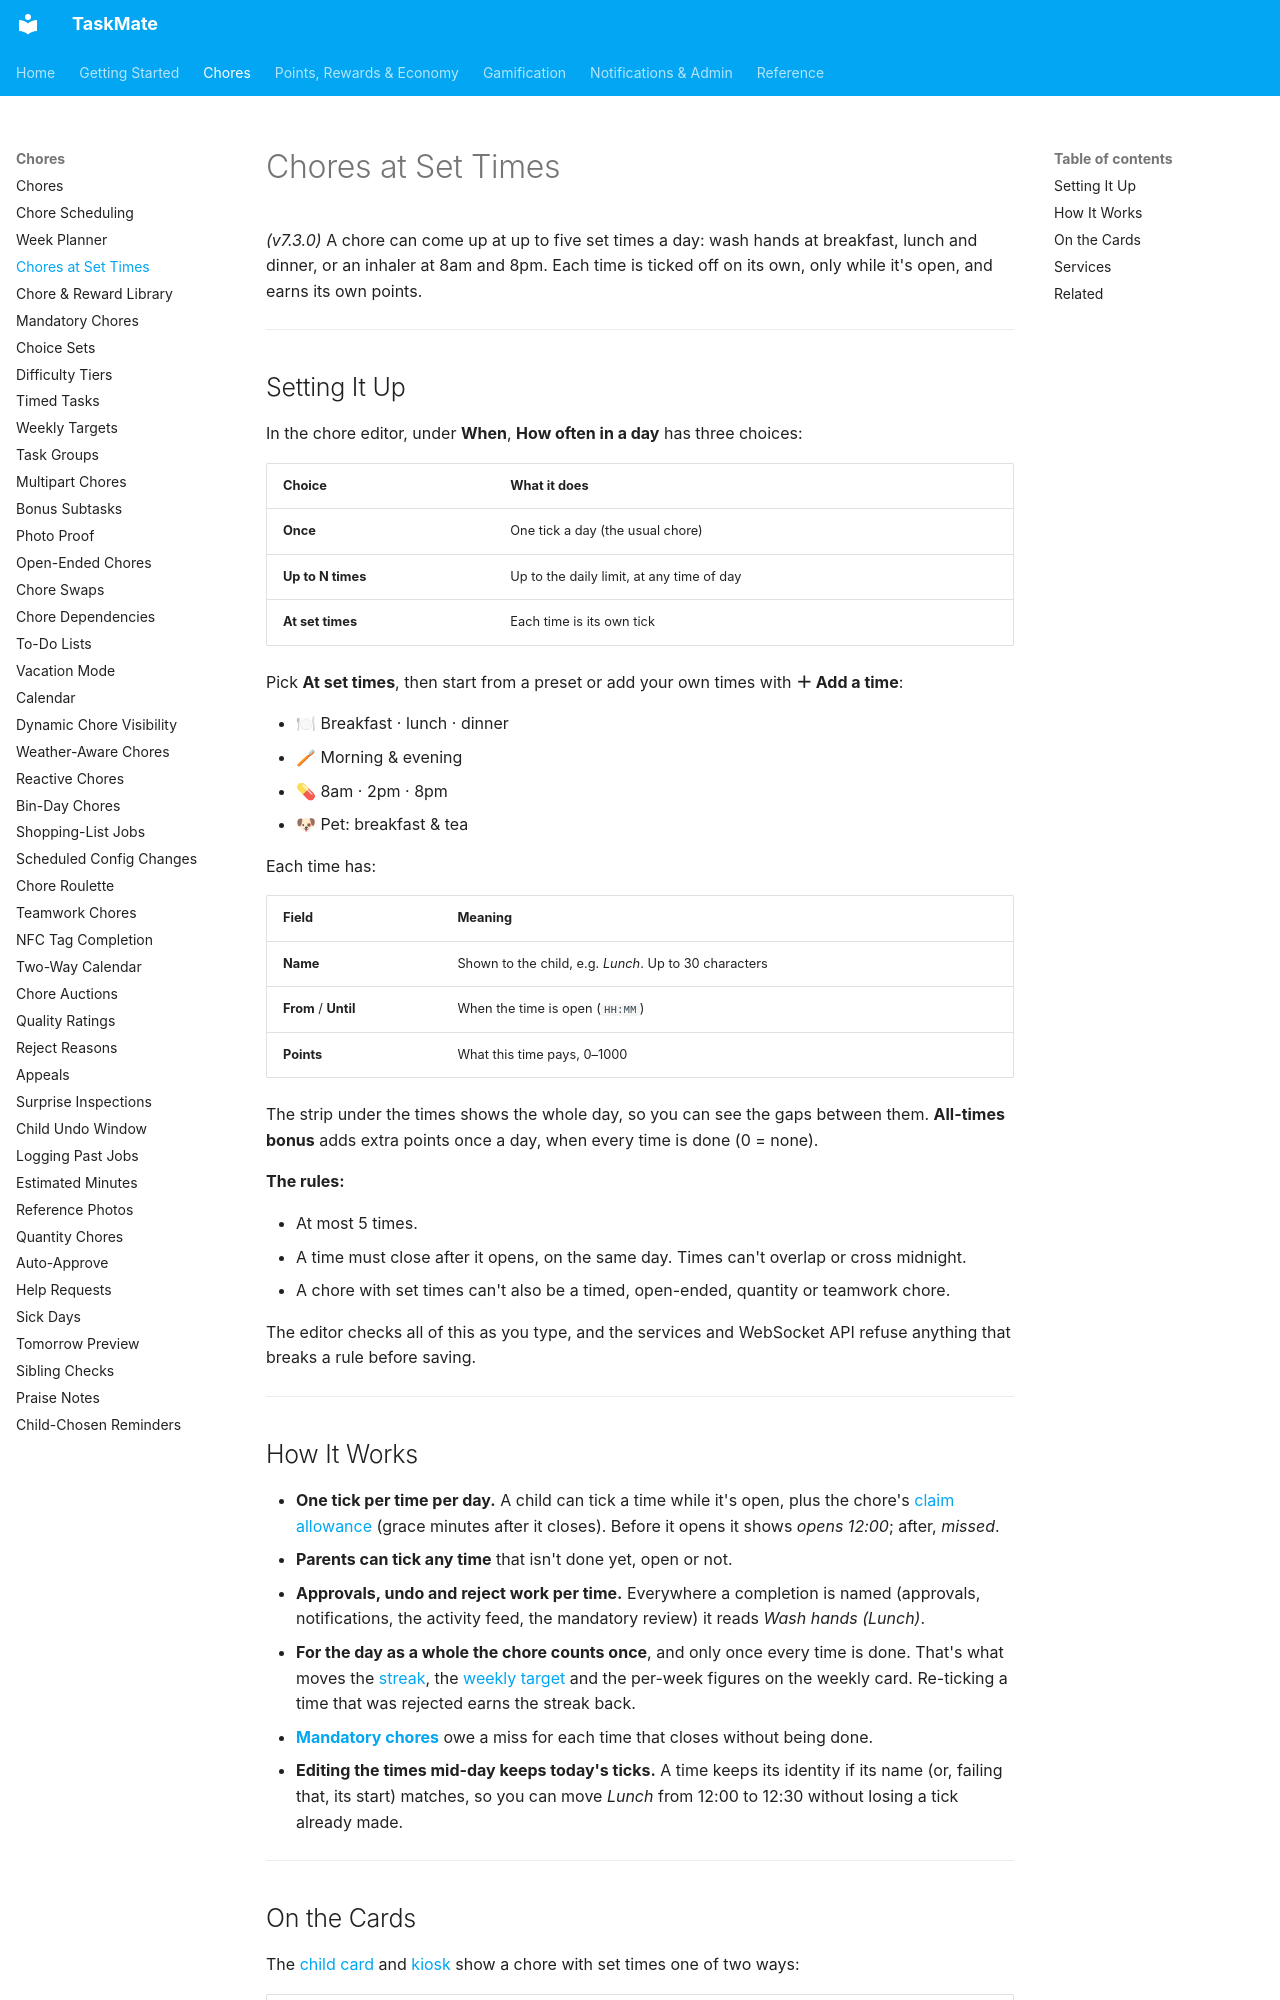

repository: tempus2016/taskmate · page: Set-Times/index.html · generator: mkdocs

# Chores at Set Times

*(v7.3.0)* A chore can come up at up to five set times a day: wash hands at breakfast, lunch and dinner, or an inhaler at 8am and 8pm. Each time is ticked off on its own, only while it's open, and earns its own points.

---

## Setting It Up

In the chore editor, under **When**, **How often in a day** has three choices:

| Choice | What it does |
|--------|--------------|
| **Once** | One tick a day (the usual chore) |
| **Up to N times** | Up to the daily limit, at any time of day |
| **At set times** | Each time is its own tick |

Pick **At set times**, then start from a preset or add your own times with **＋ Add a time**:

- 🍽 Breakfast · lunch · dinner
- 🪥 Morning & evening
- 💊 8am · 2pm · 8pm
- 🐶 Pet: breakfast & tea

Each time has:

| Field | Meaning |
|-------|---------|
| **Name** | Shown to the child, e.g. *Lunch*. Up to 30 characters |
| **From** / **Until** | When the time is open (`HH:MM`) |
| **Points** | What this time pays, 0–1000 |

The strip under the times shows the whole day, so you can see the gaps between them. **All-times bonus** adds extra points once a day, when every time is done (0 = none).

**The rules:**

- At most 5 times.
- A time must close after it opens, on the same day. Times can't overlap or cross midnight.
- A chore with set times can't also be a timed, open-ended, quantity or teamwork chore.

The editor checks all of this as you type, and the services and WebSocket API refuse anything that breaks a rule before saving.

---
